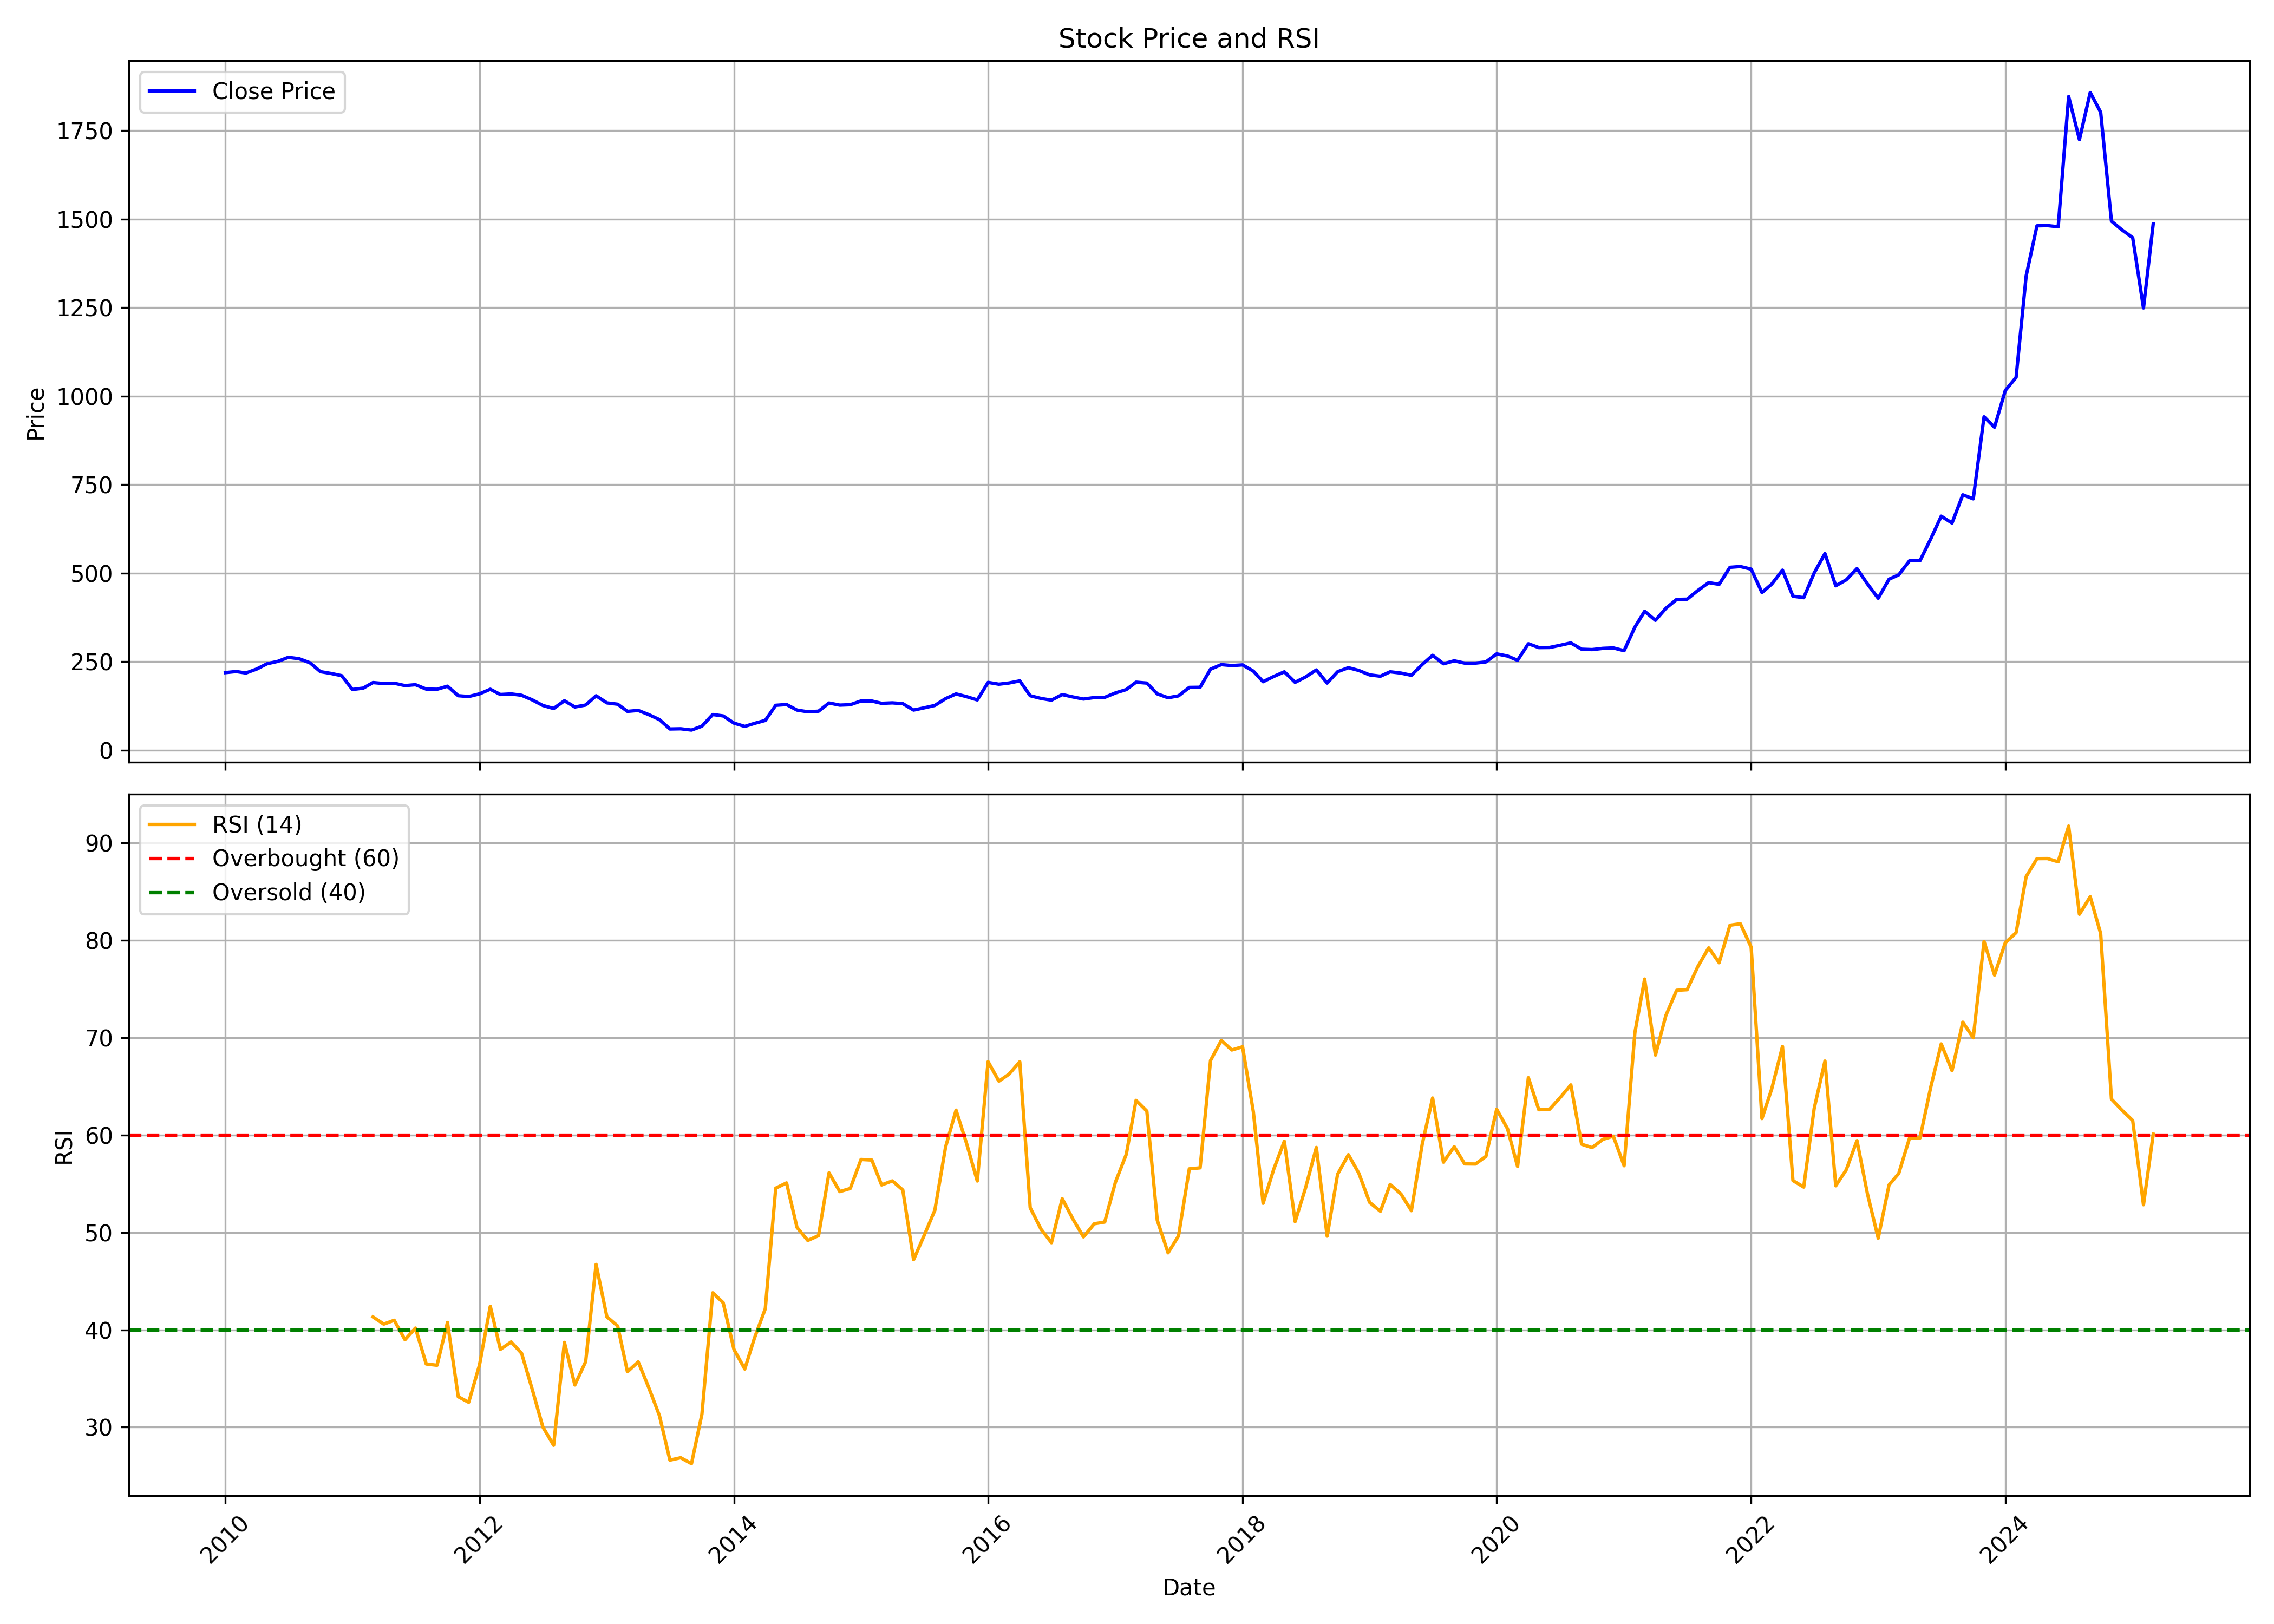

Values plotted in this chart, from the file beside it:
, date, symbol, open, high, low, close, volume, rsi
0, 2010-01-01, TORNTPOWER, 244.8, 253.5, 202.5, 219.3, 7484818, 
1, 2010-02-01, TORNTPOWER, 218.9, 229.8, 211.7, 222.4, 3207689, 
2, 2010-03-01, TORNTPOWER, 222.4, 244.8, 208.9, 218.2, 6519483, 
3, 2010-04-01, TORNTPOWER, 221.4, 243.3, 216.5, 229.4, 4378110, 
4, 2010-05-01, TORNTPOWER, 227.7, 265, 223.6, 244.4, 7550718, 
5, 2010-06-01, TORNTPOWER, 245.2, 261.1, 239.5, 251.2, 3067468, 
6, 2010-07-01, TORNTPOWER, 253.4, 285.9, 250, 262.5, 4590455, 
7, 2010-08-01, TORNTPOWER, 266.6, 270.6, 247.1, 258.5, 2901545, 
8, 2010-09-01, TORNTPOWER, 255.6, 266.8, 241.6, 247.1, 5235029, 
9, 2010-10-01, TORNTPOWER, 247, 256.1, 220.7, 222.1, 3642485, 
10, 2010-11-01, TORNTPOWER, 222.7, 240.7, 205.8, 216.9, 2780404, 
11, 2010-12-01, TORNTPOWER, 217.3, 226.5, 198.3, 210.7, 1745203, 
12, 2011-01-01, TORNTPOWER, 210.4, 214.2, 165.1, 171.6, 1837282, 
13, 2011-02-01, TORNTPOWER, 174.8, 180.6, 154, 175.5, 1189038, 
14, 2011-03-01, TORNTPOWER, 177.5, 196.4, 163.9, 191.2, 2010267, 41.33
15, 2011-04-01, TORNTPOWER, 192.1, 208.1, 185, 188.4, 749597, 40.59
16, 2011-05-01, TORNTPOWER, 188.3, 198.1, 179.3, 189.4, 686890, 40.98
17, 2011-06-01, TORNTPOWER, 189.7, 203.4, 174.2, 182.6, 898605, 38.98
18, 2011-07-01, TORNTPOWER, 176.3, 196.7, 176.3, 185.2, 1118925, 40.19
19, 2011-08-01, TORNTPOWER, 186.3, 189.4, 154.3, 172.7, 1741560, 36.49
20, 2011-09-01, TORNTPOWER, 172.7, 191.5, 162.7, 172.3, 1429099, 36.36
21, 2011-10-01, TORNTPOWER, 169.7, 187.1, 154.8, 181, 1527569, 40.76
22, 2011-11-01, TORNTPOWER, 181.6, 182.4, 149.4, 154.1, 806071, 33.13
23, 2011-12-01, TORNTPOWER, 157.8, 159.4, 137.8, 151.7, 513933, 32.56
24, 2012-01-01, TORNTPOWER, 150.9, 177.1, 149.5, 159.3, 1870334, 36.38
25, 2012-02-01, TORNTPOWER, 163.1, 197.4, 161.7, 172.3, 5814678, 42.42
26, 2012-03-01, TORNTPOWER, 174.7, 174.7, 154.4, 157.5, 1097372, 38
27, 2012-04-01, TORNTPOWER, 160, 171.5, 149.5, 159.1, 626979, 38.76
28, 2012-05-01, TORNTPOWER, 159.8, 161.4, 144.3, 155.3, 1615193, 37.59
29, 2012-06-01, TORNTPOWER, 155.3, 155.3, 137.4, 142.1, 771954, 33.83
30, 2012-07-01, TORNTPOWER, 145.5, 149.7, 121.7, 126.5, 2387314, 30.03
31, 2012-08-01, TORNTPOWER, 128, 128, 116.9, 117.9, 1155010, 28.14
32, 2012-09-01, TORNTPOWER, 118.5, 146.2, 117.4, 139.9, 11769568, 38.71
33, 2012-10-01, TORNTPOWER, 140.5, 142.5, 121.2, 122.2, 2371904, 34.34
34, 2012-11-01, TORNTPOWER, 122.8, 134.4, 122, 127.7, 1383567, 36.73
35, 2012-12-01, TORNTPOWER, 128, 156.5, 128, 153.9, 6407811, 46.72
36, 2013-01-01, TORNTPOWER, 155.1, 159, 132.1, 133.9, 9045935, 41.34
37, 2013-02-01, TORNTPOWER, 134.8, 143.6, 128.4, 130.1, 1945008, 40.39
38, 2013-03-01, TORNTPOWER, 129.6, 138.4, 107.8, 109.9, 2144995, 35.7
39, 2013-04-01, TORNTPOWER, 108.7, 120.3, 108.7, 112.5, 1452352, 36.71
40, 2013-05-01, TORNTPOWER, 112.5, 113.4, 100.1, 100.8, 2824613, 34.09
41, 2013-06-01, TORNTPOWER, 101, 107.1, 83.11, 86.57, 1873945, 31.18
42, 2013-07-01, TORNTPOWER, 87.9, 92.87, 59.81, 60.09, 1243629, 26.62
43, 2013-08-01, TORNTPOWER, 59.85, 78.32, 53.83, 60.66, 6488443, 26.87
44, 2013-09-01, TORNTPOWER, 59.89, 65.02, 55.37, 57.02, 7066176, 26.26
45, 2013-10-01, TORNTPOWER, 56.66, 70.24, 56.66, 68.06, 9080352, 31.35
46, 2013-11-01, TORNTPOWER, 67.29, 107.1, 66.08, 101, 34196262, 43.81
47, 2013-12-01, TORNTPOWER, 100.2, 108.6, 84.26, 96.95, 16735210, 42.79
48, 2014-01-01, TORNTPOWER, 97.19, 98.28, 75.57, 76.7, 6535533, 37.98
49, 2014-02-01, TORNTPOWER, 77.59, 79.86, 66.36, 67.37, 3514598, 35.98
50, 2014-03-01, TORNTPOWER, 67.37, 77.11, 63.89, 75.98, 25077274, 39.17
51, 2014-04-01, TORNTPOWER, 77.03, 89.31, 74.56, 84.3, 26237545, 42.17
52, 2014-05-01, TORNTPOWER, 84.3, 136.2, 81.96, 127, 60338824, 54.55
53, 2014-06-01, TORNTPOWER, 127, 139.3, 122.1, 129.2, 17133559, 55.09
54, 2014-07-01, TORNTPOWER, 130.5, 135.9, 110.9, 113.5, 15517282, 50.53
55, 2014-08-01, TORNTPOWER, 111.7, 112.7, 97.73, 108.7, 14875151, 49.18
56, 2014-09-01, TORNTPOWER, 109.3, 140.5, 107.1, 110.3, 25661054, 49.68
57, 2014-10-01, TORNTPOWER, 110.9, 136.4, 105.4, 133.5, 13395887, 56.13
58, 2014-11-01, TORNTPOWER, 133.8, 136.8, 118.9, 127.5, 9877844, 54.2
59, 2014-12-01, TORNTPOWER, 127.1, 150.9, 124.1, 128.7, 18657623, 54.52
... 123 more rows
